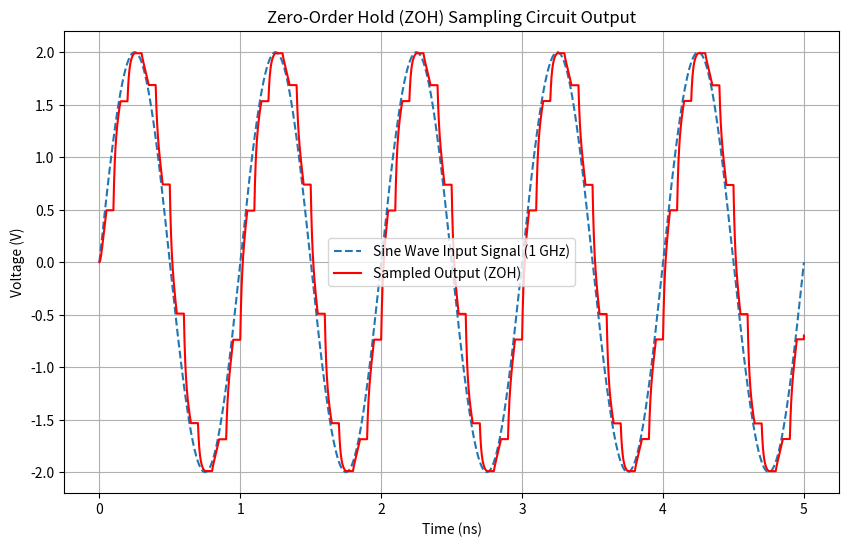

Recreate this plot in Python.
import numpy as np
import matplotlib.pyplot as plt

# Given parameters
f_in = 1e9  # Input signal frequency (1 GHz)
f_s = 10e9  # Sampling frequency (10 GHz)
A = 2  # Amplitude (2V)
tau = 10e-12  # Time constant (10 ps)
T_s = 1 / f_s  # Sampling period
T_in = 1 / f_in  # Input signal period

# Time vector for one input period
t = np.linspace(0, 5 * T_in, 10000)

# Sine wave input signal
v_in = A * np.sin(2 * np.pi * f_in * t)

# Square wave sampling carrier
sampling_carrier = 0.5 * (1 + np.sign(np.sin(2 * np.pi * f_s * t)))

# Initialize output signal
v_out = np.zeros_like(t)
sampled = False

# Simulate sampling and holding
for i in range(len(t)):
    if sampling_carrier[i] == 1:
        # Charging capacitor considering time constant (RC charging)
        if i == 0:
            v_out[i] = v_in[i]  # Initial sample
        else:
            v_out[i] = v_out[i - 1] + (v_in[i] - v_out[i - 1]) * (1 - np.exp(-(t[i] - t[i - 1]) / tau))
    else:
        v_out[i] = v_out[i - 1]


# Plotting the signals
plt.figure(figsize=(10, 6))
plt.plot(t * 1e9, v_in, label='Sine Wave Input Signal (1 GHz)', linestyle='--')
plt.plot(t * 1e9, v_out, label='Sampled Output (ZOH)', color='red')
plt.title('Zero-Order Hold (ZOH) Sampling Circuit Output')
plt.xlabel('Time (ns)')
plt.ylabel('Voltage (V)')
plt.legend()
plt.grid(True)
plt.show()
